Run: headless pygame with SDL's dummy video driver; simulated clock (each Clock.tick advances the game by its frame time, no real sleeping); random seed 0; keys injected as events and as key.get_pressed() state; no mouse input.
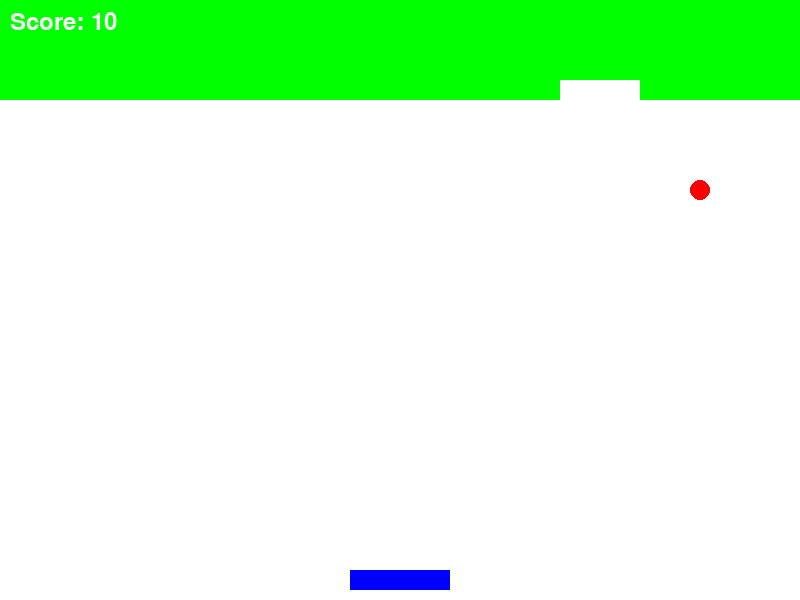
Frame 1 of 4 · flips 1–60 · no input
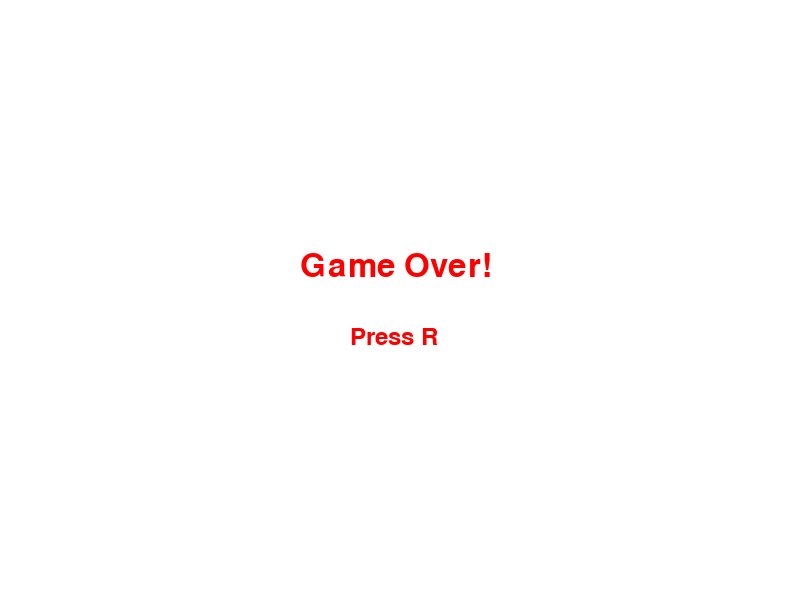
Frame 2 of 4 · flips 61–180 · tapped SPACE, RETURN · held RIGHT (→), D
Frame 3 of 4 · flips 181–300 · held DOWN (↓), S · screen unchanged from frame 2, image omitted
Frame 4 of 4 · flips 301–420 · held LEFT (←), A, UP (↑), W · screen unchanged from frame 3, image omitted

The pygame program that drew these frames:

import pygame
import random
import math

#QWEN3をClineで実行するテスト

# Initialize Pygame
pygame.init()

# Screen dimensions
WIDTH, HEIGHT = 800, 600
screen = pygame.display.set_mode((WIDTH, HEIGHT))
pygame.display.set_caption("ブロック崩しゲーム")

# Colors
WHITE = (255, 255, 255)
RED = (255, 0, 0)
BLUE = (0, 0, 255)
GREEN = (0, 255, 0)

# Paddle settings
PADDLE_WIDTH, PADDLE_HEIGHT = 100, 20
paddle_x = (WIDTH - PADDLE_WIDTH) // 2
paddle_y = HEIGHT - PADDLE_HEIGHT - 10

# Ball settings
ball_x, ball_y = WIDTH // 2, HEIGHT // 2
ball_radius = 10
ball_dx, ball_dy = 5, -5

# Brick settings
BRICK_ROWS = 5
BRICK_COLS = 10
BRICK_WIDTH = WIDTH // BRICK_COLS
BRICK_HEIGHT = 20
bricks = []
for row in range(BRICK_ROWS):
    for col in range(BRICK_COLS):
        brick_x = col * BRICK_WIDTH
        brick_y = row * BRICK_HEIGHT
        bricks.append(pygame.Rect(brick_x, brick_y, BRICK_WIDTH, BRICK_HEIGHT))

# Score
score = 0
font = pygame.font.SysFont(None, 36)

def draw_paddle(x, y):
    pygame.draw.rect(screen, BLUE, (x, y, PADDLE_WIDTH, PADDLE_HEIGHT))

def draw_ball(x, y):
    pygame.draw.circle(screen, RED, (x, y), ball_radius)

def draw_bricks(bricks):
    for brick in bricks:
        pygame.draw.rect(screen, GREEN, brick)

def display_score(score):
    text = font.render(f"Score: {score}", True, WHITE)
    screen.blit(text, (10, 10))

# Main game loop
running = True
game_over = False
clock = pygame.time.Clock()

while running:
    screen.fill(WHITE)
    for event in pygame.event.get():
        if event.type == pygame.QUIT:
            running = False

    if not game_over:
        # Paddle movement
        keys = pygame.key.get_pressed()
        if keys[pygame.K_LEFT] and paddle_x > 0:
            paddle_x -= 10
        if keys[pygame.K_RIGHT] and paddle_x < WIDTH - PADDLE_WIDTH:
            paddle_x += 10

        # Ball movement
        ball_x += ball_dx
        ball_y += ball_dy

        # Collision with walls
        if ball_x - ball_radius < 0 or ball_x + ball_radius > WIDTH:
            ball_dx *= -1
        if ball_y - ball_radius < 0:
            ball_dy *= -1

        # Collision with paddle
        if (paddle_x < ball_x < paddle_x + PADDLE_WIDTH and
            paddle_y < ball_y + ball_radius < paddle_y + PADDLE_HEIGHT):
            ball_dy *= -1

        # Collision with bricks
        for brick in bricks[:]:
            if brick.collidepoint(ball_x, ball_y):
                bricks.remove(brick)
                ball_dy *= -1
                score += 10
                break

        # Check game over conditions
        if ball_y + ball_radius > HEIGHT:
            game_over = True
        if not bricks:
            game_over = True

        # Draw everything
        draw_paddle(paddle_x, paddle_y)
        draw_ball(ball_x, ball_y)
        draw_bricks(bricks)
        display_score(score)
    else:
        # Draw game over screen
        font = pygame.font.SysFont(None, 48)
        text = font.render("Game Over!", True, RED)
        screen.blit(text, (WIDTH//2 - 100, HEIGHT//2 - 50))
        
        # Draw press R instruction
        font = pygame.font.SysFont(None, 36)
        text = font.render("Press R", True, RED)
        screen.blit(text, (WIDTH//2 - 50, HEIGHT//2 + 25))
        
        # Check for retry with R key
        keys = pygame.key.get_pressed()
        if keys[pygame.K_r]:
            # Reset game
            paddle_x = (WIDTH - PADDLE_WIDTH) // 2
            paddle_y = HEIGHT - PADDLE_HEIGHT - 10
            ball_x, ball_y = WIDTH // 2, HEIGHT // 2
            ball_dx, ball_dy = 5, -5
            bricks = []
            for row in range(BRICK_ROWS):
                for col in range(BRICK_COLS):
                    brick_x = col * BRICK_WIDTH
                    brick_y = row * BRICK_HEIGHT
                    bricks.append(pygame.Rect(brick_x, brick_y, BRICK_WIDTH, BRICK_HEIGHT))
            score = 0
            game_over = False


    pygame.display.flip()
    clock.tick(60)

pygame.quit()
